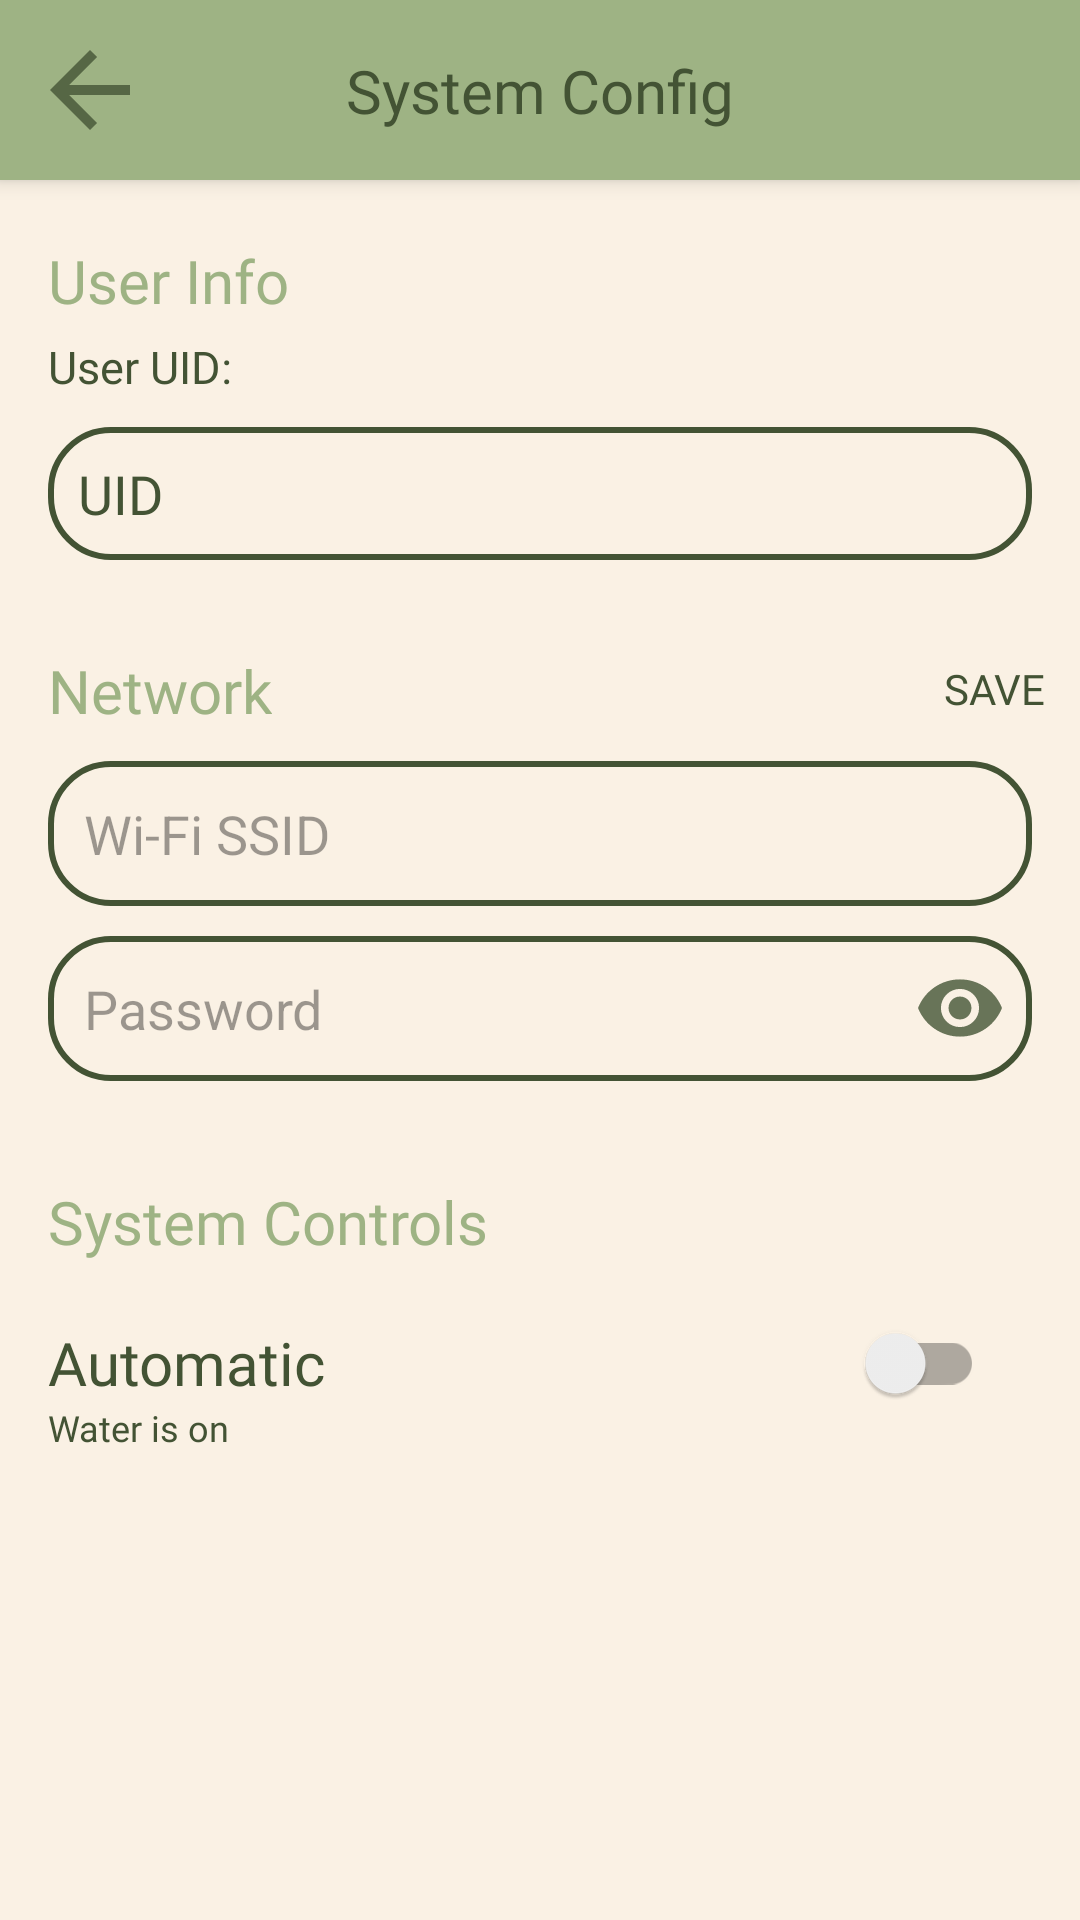

Write the Android layout XML for this screen, with the resource values it uses.
<!-- AndroidManifest.xml: application theme Theme.AppCompat.Light.NoActionBar -->
<!-- res/layout/activity_system_config.xml -->
<?xml version="1.0" encoding="utf-8"?>
<androidx.constraintlayout.widget.ConstraintLayout xmlns:android="http://schemas.android.com/apk/res/android"
    xmlns:app="http://schemas.android.com/apk/res-auto"
    xmlns:tools="http://schemas.android.com/tools"
    android:id="@+id/constraintLayout"
    android:layout_width="match_parent"
    android:layout_height="match_parent"
    android:orientation="vertical"
    android:background="@color/background"
    android:theme="@style/ThemeOverlay.AppCompat.Light">

    <View
        android:id="@+id/top"
        android:layout_width="match_parent"
        android:layout_height="60dp"
        android:background="@color/main"
        android:elevation="4dp"
        app:layout_constraintEnd_toEndOf="parent"
        app:layout_constraintStart_toStartOf="parent"
        app:layout_constraintTop_toTopOf="parent"
        tools:ignore="MissingConstraints" />

    <ImageButton
        android:id="@+id/back_btn"
        android:layout_width="wrap_content"
        android:layout_height="wrap_content"
        android:layout_marginStart="5dp"
        android:layout_marginTop="5dp"
        android:layout_marginBottom="5dp"
        android:background="#00FFFFFF"
        android:contentDescription="@string/back_buttonDesc"
        android:elevation="4dp"
        android:onClick="goToMain"
        android:padding="5dp"
        app:layout_constraintBottom_toBottomOf="@+id/top"
        app:layout_constraintStart_toStartOf="parent"
        app:layout_constraintTop_toTopOf="parent"
        app:layout_constraintVertical_bias="0.5"
        app:srcCompat="@drawable/ic_back"
        tools:ignore="TouchTargetSizeCheck,ImageContrastCheck,RedundantDescriptionCheck" />


    <TextView
        android:id="@+id/userInfo_label"
        android:layout_width="wrap_content"
        android:layout_height="wrap_content"
        android:layout_marginStart="16dp"
        android:layout_marginTop="20dp"
        android:layout_marginEnd="288dp"
        android:fontFamily="@font/inter_light"
        android:text="User Info"
        android:textColor="@color/main"
        android:textSize="20sp"
        app:layout_constraintEnd_toEndOf="parent"
        app:layout_constraintHorizontal_bias="0.0"
        app:layout_constraintStart_toStartOf="parent"
        app:layout_constraintTop_toBottomOf="@+id/top" />

    <TextView
        android:id="@+id/userUID_label"
        android:layout_width="wrap_content"
        android:layout_height="wrap_content"
        android:layout_marginStart="16dp"
        android:layout_marginTop="5dp"
        android:fontFamily="@font/inter_light"
        android:text="User UID:"
        android:textColor="@color/highlight"
        android:textSize="15sp"
        app:layout_constraintStart_toStartOf="parent"
        app:layout_constraintTop_toBottomOf="@+id/userInfo_label" />

    <TextView
        android:id="@+id/sysCon_label"
        android:layout_width="wrap_content"
        android:layout_height="wrap_content"
        android:layout_marginTop="5dp"
        android:layout_marginBottom="5dp"
        android:contentDescription="@string/profile_pageDesc"
        android:elevation="4dp"
        android:fontFamily="@font/inter_bold"
        android:text="System Config"
        android:textColor="@color/highlight"
        android:textSize="20sp"
        app:layout_constraintBottom_toBottomOf="@+id/top"
        app:layout_constraintEnd_toEndOf="parent"
        app:layout_constraintStart_toStartOf="parent"
        app:layout_constraintTop_toTopOf="parent" />

    <TextView
        android:id="@+id/userUID_txt"
        android:layout_width="0dp"
        android:layout_height="wrap_content"
        android:layout_marginStart="16dp"
        android:layout_marginTop="10dp"
        android:layout_marginEnd="16dp"
        android:background="@drawable/edittext_border"
        android:fontFamily="@font/inter_light"
        android:padding="10dp"
        android:text="@string/user_uid"
        android:textColor="@color/highlight"
        android:textSize="18sp"
        android:maxWidth="200dp"
        app:layout_constraintEnd_toEndOf="parent"
        app:layout_constraintHorizontal_bias="0.0"
        app:layout_constraintStart_toStartOf="parent"
        app:layout_constraintTop_toBottomOf="@+id/userUID_label" />

    <TextView
        android:id="@+id/sysControls_label"
        android:layout_width="wrap_content"
        android:layout_height="wrap_content"
        android:layout_marginStart="16dp"
        android:layout_marginTop="150dp"
        android:layout_marginEnd="288dp"
        android:fontFamily="@font/inter_light"
        android:text="System Controls"
        android:textColor="@color/main"
        android:textSize="20sp"
        app:layout_constraintEnd_toEndOf="parent"
        app:layout_constraintHorizontal_bias="0.0"
        app:layout_constraintStart_toStartOf="parent"
        app:layout_constraintTop_toBottomOf="@+id/network_label" />

    <EditText
        android:id="@+id/wifiSSID"
        android:layout_width="0dp"
        android:layout_height="wrap_content"
        android:layout_marginStart="16dp"
        android:layout_marginTop="10dp"
        android:layout_marginEnd="16dp"
        android:background="@drawable/edittext_border"
        android:hint="Wi-Fi SSID"
        android:importantForAutofill="no"
        android:inputType="text"
        android:padding="12dp"
        app:layout_constraintEnd_toEndOf="parent"
        app:layout_constraintHorizontal_bias="0.0"
        app:layout_constraintStart_toStartOf="parent"
        app:layout_constraintTop_toBottomOf="@+id/network_label" />

    <ImageButton
        android:id="@+id/visibility_btn"
        android:layout_width="wrap_content"
        android:layout_height="wrap_content"
        android:layout_margin="10dp"
        android:background="@drawable/ic_visibility"
        android:elevation="5dp"
        app:layout_constraintEnd_toEndOf="@+id/wifiPassword"
        app:layout_constraintTop_toTopOf="@+id/wifiPassword" />

    <EditText
        android:id="@+id/wifiPassword"
        android:layout_width="0dp"
        android:layout_height="wrap_content"
        android:layout_marginStart="16dp"
        android:layout_marginTop="10dp"
        android:layout_marginEnd="16dp"
        android:background="@drawable/edittext_border"
        android:hint="Password"
        android:importantForAutofill="no"
        android:inputType="textPassword"
        android:padding="12dp"
        app:layout_constraintEnd_toEndOf="parent"
        app:layout_constraintHorizontal_bias="0.0"
        app:layout_constraintStart_toStartOf="parent"
        app:layout_constraintTop_toBottomOf="@+id/wifiSSID" />

    <TextView
        android:id="@+id/network_label"
        android:layout_width="wrap_content"
        android:layout_height="wrap_content"
        android:layout_marginStart="16dp"
        android:layout_marginTop="30dp"
        android:layout_marginEnd="288dp"
        android:fontFamily="@font/inter_light"
        android:text="Network"
        android:textColor="@color/main"
        android:textSize="20sp"
        app:layout_constraintEnd_toEndOf="parent"
        app:layout_constraintHorizontal_bias="0.0"
        app:layout_constraintStart_toStartOf="parent"
        app:layout_constraintTop_toBottomOf="@+id/userUID_txt" />

    <Button
        android:id="@+id/saveNtwk_btn"
        android:layout_width="70dp"
        android:layout_height="40dp"
        android:layout_marginStart="228dp"
        android:layout_marginEnd="16dp"
        android:layout_marginBottom="4dp"
        android:background="@color/transparent"
        android:fontFamily="@font/inter_light"
        android:text="Save"
        android:textColor="@color/highlight"
        app:layout_constraintBottom_toTopOf="@+id/wifiSSID"
        app:layout_constraintEnd_toEndOf="parent"
        app:layout_constraintStart_toEndOf="@+id/network_label"
        tools:ignore="MissingConstraints" />

    <TextView
        android:id="@+id/auto_state"
        android:layout_width="wrap_content"
        android:layout_height="wrap_content"
        android:layout_marginStart="16dp"
        android:layout_marginTop="20dp"
        android:fontFamily="@font/inter_light"
        android:text="Automatic"
        android:textColor="@color/highlight"
        android:textSize="20sp"
        app:layout_constraintStart_toStartOf="parent"
        app:layout_constraintTop_toBottomOf="@+id/sysControls_label" />



    <androidx.appcompat.widget.SwitchCompat
        android:id="@+id/auto_switch"
        android:layout_width="wrap_content"
        android:layout_height="wrap_content"
        android:layout_marginEnd="32dp"
        android:minWidth="48dp"
        android:minHeight="48dp"
        app:layout_constraintBottom_toBottomOf="@+id/auto_state"
        app:layout_constraintEnd_toEndOf="parent"
        app:layout_constraintTop_toTopOf="@+id/auto_state"
        tools:ignore="MissingConstraints,UseSwitchCompatOrMaterialXml" />

    <TextView
        android:id="@+id/auto_elapsedTime"
        android:layout_width="wrap_content"
        android:layout_height="wrap_content"
        android:layout_marginStart="16dp"
        android:fontFamily="@font/inter_light"
        android:text="Water is on"
        android:textColor="@color/highlight"
        android:textSize="12sp"
        app:layout_constraintStart_toStartOf="parent"
        app:layout_constraintTop_toBottomOf="@+id/auto_state" />

    <TextView
        android:id="@+id/manual_state"
        android:layout_width="wrap_content"
        android:layout_height="wrap_content"
        android:layout_marginStart="16dp"
        android:layout_marginTop="20dp"
        android:fontFamily="@font/inter_light"
        android:text="Manual"
        android:textColor="@color/highlight"
        android:textSize="15sp"
        android:visibility="invisible"
        app:layout_constraintStart_toStartOf="parent"
        app:layout_constraintTop_toBottomOf="@+id/auto_state" />

    <TextView
        android:id="@+id/water_control"
        android:layout_width="wrap_content"
        android:layout_height="wrap_content"
        android:layout_marginStart="16dp"
        android:layout_marginTop="5dp"
        android:fontFamily="@font/inter_light"
        android:text="Water Drip"
        android:textColor="@color/highlight"
        android:textSize="20sp"
        android:visibility="invisible"
        app:layout_constraintStart_toStartOf="parent"
        app:layout_constraintTop_toBottomOf="@+id/manual_state" />

    <TextView
        android:id="@+id/manual_elapsedTime"
        android:layout_width="wrap_content"
        android:layout_height="wrap_content"
        android:layout_marginStart="16dp"
        android:fontFamily="@font/inter_light"
        android:text="Water is on"
        android:textColor="@color/highlight"
        android:textSize="12sp"
        android:visibility="invisible"
        app:layout_constraintStart_toStartOf="parent"
        app:layout_constraintTop_toBottomOf="@+id/water_control" />

    <androidx.appcompat.widget.SwitchCompat
        android:id="@+id/water_switch"
        android:layout_width="wrap_content"
        android:layout_height="wrap_content"
        android:layout_marginEnd="32dp"
        android:minWidth="48dp"
        android:minHeight="48dp"
        android:visibility="invisible"
        app:layout_constraintBottom_toBottomOf="@+id/water_control"
        app:layout_constraintEnd_toEndOf="parent"
        app:layout_constraintTop_toTopOf="@+id/water_control"
        tools:ignore="MissingConstraints,UseSwitchCompatOrMaterialXml" />



</androidx.constraintlayout.widget.ConstraintLayout>
<!-- resources referenced by this layout -->
<resources>
  <color name="background">#FAF1E4</color>
  <color name="highlight">#435334</color>
  <color name="main">#9EB384</color>
  <color name="transparent">#00FFFFFF</color>
  <!-- drawable edittext_border (drawable) -->
  <?xml version="1.0" encoding="utf-8"?>
  <shape xmlns:android="http://schemas.android.com/apk/res/android"
      android:shape="rectangle">
      <stroke
          android:color="@color/colorPrimaryDark"
          android:width="2dp"/>
  
      <corners
          android:radius="20dp"/>
  
  </shape>
  <!-- drawable ic_back (drawable-anydpi) -->
  <vector xmlns:android="http://schemas.android.com/apk/res/android"
      android:width="40dp"
      android:height="40dp"
      android:viewportWidth="24"
      android:viewportHeight="24"
      android:tint="#435334"
      android:alpha="0.8"
      android:autoMirrored="true">
    <path
        android:fillColor="@android:color/white"
        android:pathData="M20,11H7.83l5.59,-5.59L12,4l-8,8 8,8 1.41,-1.41L7.83,13H20v-2z"/>
  </vector>
  <!-- drawable ic_visibility (drawable-anydpi) -->
  <vector xmlns:android="http://schemas.android.com/apk/res/android"
      android:width="28dp"
      android:height="28dp"
      android:viewportWidth="24"
      android:viewportHeight="24"
      android:tint="#435334"
      android:alpha="0.8">
    <group android:scaleX="1.0909091"
        android:scaleY="1.0909091"
        android:translateX="-1.0909091"
        android:translateY="-1.0909091">
      <path
          android:fillColor="@android:color/white"
          android:pathData="M12,4.5C7,4.5 2.73,7.61 1,12c1.73,4.39 6,7.5 11,7.5s9.27,-3.11 11,-7.5c-1.73,-4.39 -6,-7.5 -11,-7.5zM12,17c-2.76,0 -5,-2.24 -5,-5s2.24,-5 5,-5 5,2.24 5,5 -2.24,5 -5,5zM12,9c-1.66,0 -3,1.34 -3,3s1.34,3 3,3 3,-1.34 3,-3 -1.34,-3 -3,-3z"/>
    </group>
  </vector>
  <string name="back_buttonDesc">Back Button</string>
  <string name="profile_pageDesc">Profile Page</string>
  <string name="user_uid">UID</string>
  <color name="colorPrimaryDark">@color/highlight</color>
</resources>
